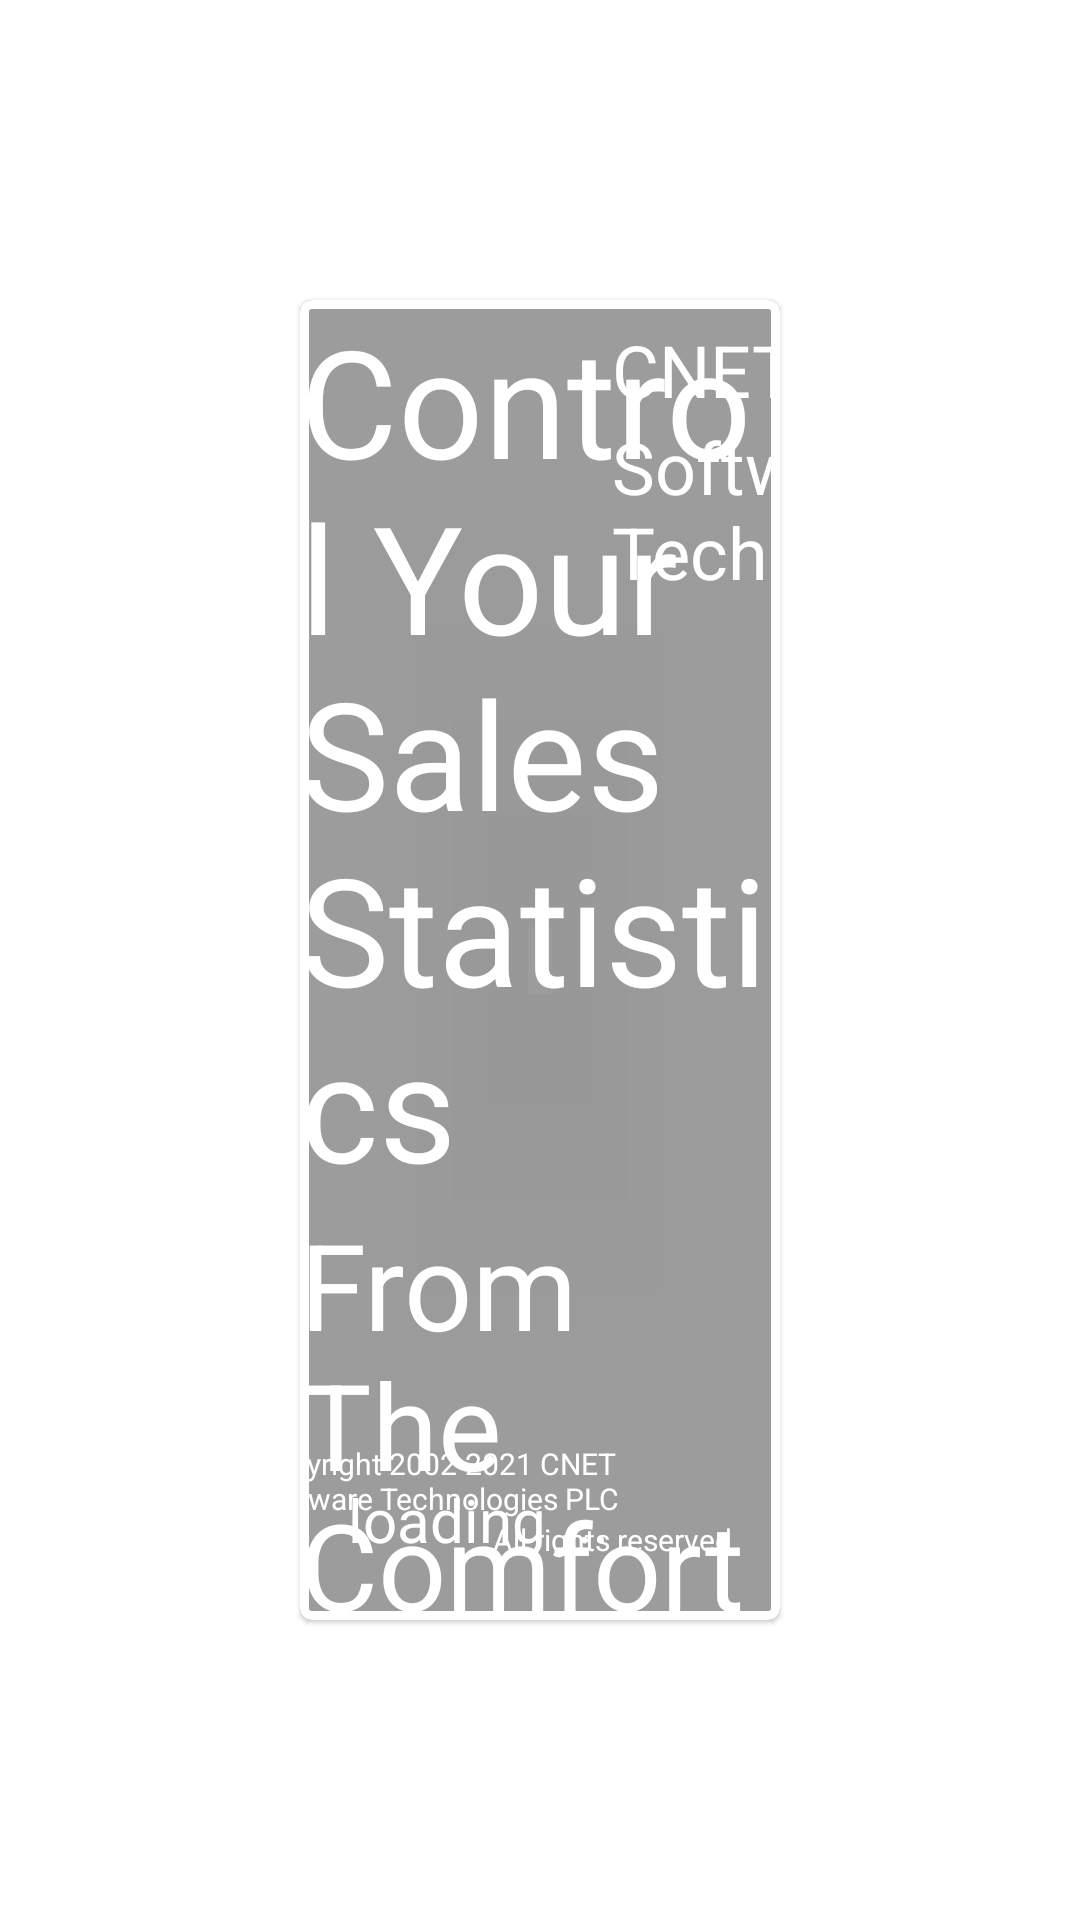

Produce the Android XML layout that renders to this screen, including the resource entries it uses.
<!-- AndroidManifest.xml: application theme Theme.VisualAnalysis -->
<!-- res/layout/splash_screen_layout.xml -->
<?xml version="1.0" encoding="utf-8"?>
<androidx.constraintlayout.widget.ConstraintLayout xmlns:android="http://schemas.android.com/apk/res/android"
    xmlns:app="http://schemas.android.com/apk/res-auto"
    android:layout_width="match_parent"
    android:layout_height="match_parent"
    android:background="@drawable/loading_pagebg_02">

    <com.google.android.material.card.MaterialCardView
        android:id="@+id/materialCardView9"
        android:layout_width="0dp"
        android:layout_height="0dp"
        android:layout_marginStart="100dp"
        android:layout_marginTop="100dp"
        android:layout_marginEnd="100dp"
        android:layout_marginBottom="100dp"
        app:cardBackgroundColor="#7f383838"
        app:layout_constraintBottom_toBottomOf="parent"
        app:layout_constraintEnd_toEndOf="parent"
        app:layout_constraintStart_toStartOf="parent"
        app:layout_constraintTop_toTopOf="parent"
        app:strokeWidth="3dp">

        <androidx.constraintlayout.widget.ConstraintLayout
            android:layout_width="match_parent"
            android:layout_height="match_parent">

            <ImageView
                android:id="@+id/imageView14"
                android:layout_width="80dp"
                android:layout_height="80dp"
                android:layout_marginStart="16dp"
                android:layout_marginTop="20dp"
                app:layout_constraintStart_toStartOf="parent"
                app:layout_constraintTop_toTopOf="parent"
                app:srcCompat="@drawable/download" />

            <TextView
                android:id="@+id/textView3"
                android:layout_width="wrap_content"
                android:layout_height="wrap_content"
                android:layout_marginStart="8dp"
                android:text="Software Technologies"
                android:textColor="@color/white"
                android:textSize="24sp"
                app:layout_constraintBottom_toBottomOf="@+id/imageView14"
                app:layout_constraintStart_toEndOf="@+id/imageView14" />

            <TextView
                android:id="@+id/textView4"
                android:layout_width="wrap_content"
                android:layout_height="wrap_content"
                android:layout_marginStart="8dp"
                android:text="CNET"
                android:textColor="@color/white"
                android:textSize="24sp"
                app:layout_constraintBottom_toTopOf="@+id/textView3"
                app:layout_constraintStart_toEndOf="@+id/imageView14" />

            <TextView
                android:id="@+id/textView5"
                android:layout_width="wrap_content"
                android:layout_height="wrap_content"
                android:layout_marginStart="4dp"
                android:text="PLC"
                android:textColor="@color/white"
                android:textSize="16sp"
                app:layout_constraintBottom_toBottomOf="@+id/textView3"
                app:layout_constraintStart_toEndOf="@+id/textView3"
                app:layout_constraintTop_toTopOf="@+id/textView3" />

            <LinearLayout
                android:layout_width="wrap_content"
                android:layout_height="wrap_content"
                android:gravity="center_horizontal"
                android:orientation="vertical"
                app:layout_constraintBottom_toBottomOf="parent"
                app:layout_constraintEnd_toEndOf="parent"
                app:layout_constraintHorizontal_bias="0.5"
                app:layout_constraintStart_toStartOf="parent"
                app:layout_constraintTop_toTopOf="parent">

                <TextView
                    android:id="@+id/textView6"
                    android:layout_width="wrap_content"
                    android:layout_height="wrap_content"
                    android:text="Control Your Sales Statistics"
                    android:textColor="@color/white"
                    android:textSize="50sp" />

                <TextView
                    android:id="@+id/textView8"
                    android:layout_width="wrap_content"
                    android:layout_height="wrap_content"
                    android:text="From The Comfort of Your Desk"
                    android:textColor="@color/white"
                    android:textSize="40sp" />
            </LinearLayout>

            <TextView
                android:id="@+id/textView9"
                android:layout_width="wrap_content"
                android:layout_height="wrap_content"
                android:layout_marginStart="16dp"
                android:layout_marginBottom="20dp"
                android:text="loading ..."
                android:textColor="@color/white"
                android:textSize="20sp"
                app:layout_constraintBottom_toBottomOf="parent"
                app:layout_constraintStart_toStartOf="parent" />

            <TextView
                android:id="@+id/textView10"
                android:layout_width="wrap_content"
                android:layout_height="wrap_content"
                android:layout_marginEnd="16dp"
                android:layout_marginBottom="20dp"
                android:text="All rights reserved"
                android:textColor="@color/white"
                android:textSize="10sp"
                app:layout_constraintBottom_toBottomOf="parent"
                app:layout_constraintEnd_toEndOf="parent" />

            <TextView
                android:id="@+id/textView11"
                android:layout_width="wrap_content"
                android:layout_height="wrap_content"
                android:text="Copyright 2002-2021 CNET Software Technologies PLC"
                android:textColor="@color/white"
                android:textSize="10sp"
                app:layout_constraintBottom_toTopOf="@+id/textView10"
                app:layout_constraintEnd_toEndOf="@+id/textView10" />

        </androidx.constraintlayout.widget.ConstraintLayout>
    </com.google.android.material.card.MaterialCardView>

</androidx.constraintlayout.widget.ConstraintLayout>
<!-- resources referenced by this layout -->
<resources>
  <color name="white">#FFFFFFFF</color>
  <style name="Theme.VisualAnalysis" parent="Theme.MaterialComponents.DayNight.NoActionBar">
          
          <item name="colorPrimary">@color/purple_500</item>
          <item name="colorPrimaryVariant">@color/purple_700</item>
          <item name="colorOnPrimary">@color/white</item>
          
          <item name="colorSecondary">@color/teal_200</item>
          <item name="colorSecondaryVariant">@color/teal_700</item>
          <item name="colorOnSecondary">@color/black</item>
          
          <item name="android:statusBarColor" tools:targetApi="l">?attr/colorPrimaryVariant</item>
          
      </style>
  <color name="purple_500">#FF6200EE</color>
  <color name="purple_700">#FF3700B3</color>
  <color name="teal_200">#FF03DAC5</color>
  <color name="teal_700">#FF018786</color>
  <color name="black">#FF000000</color>
</resources>
